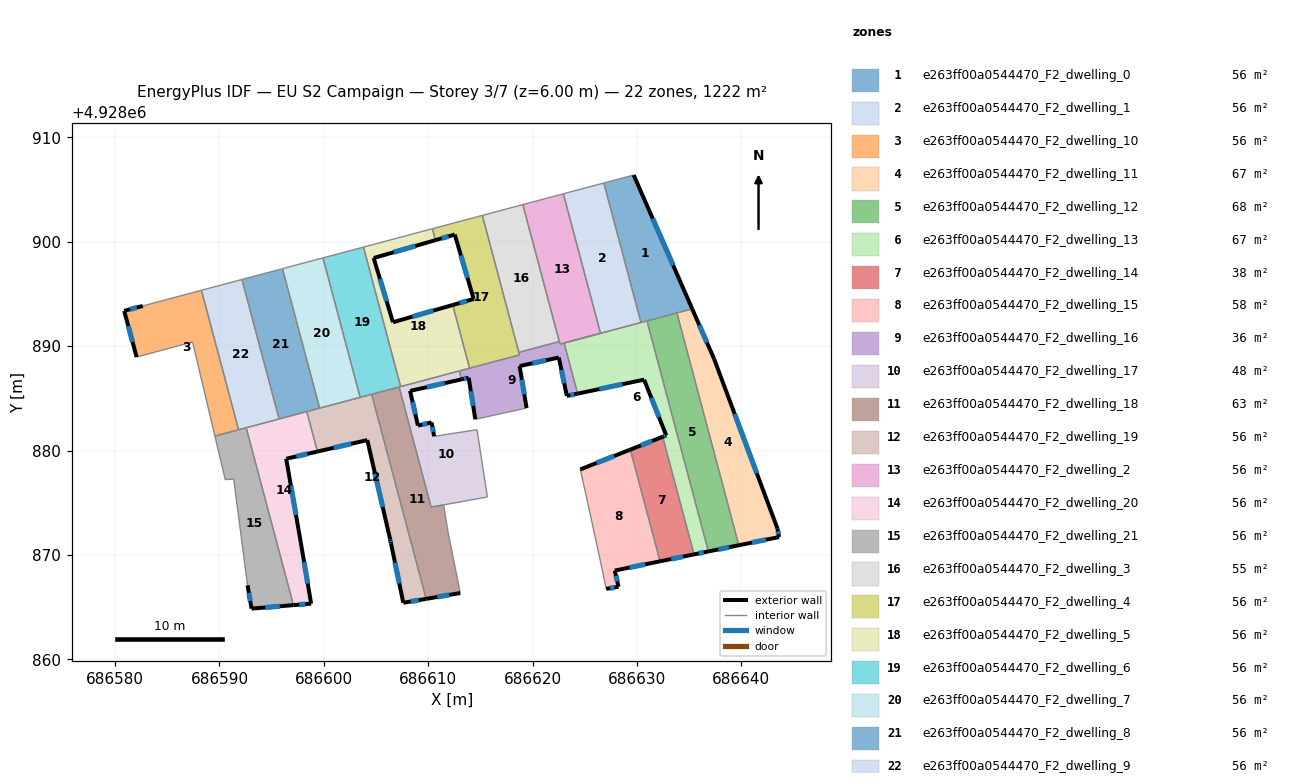
=== STOREY PLAN SPEC (per zone: floor XY polygon, exterior-wall plan segments, windows/doors) ===
zone 1: e263ff00a0544470_F2_dwelling_0  (55.6 m²)
  floor: (686629.68, 4928906.39) (686635.29, 4928893.57) (686630.39, 4928892.26) (686626.83, 4928905.63)
  exterior wall: (686635.29, 4928893.57) – (686629.68, 4928906.39)  [14.0 m]
    window: (686633.47, 4928897.74) – (686631.51, 4928902.22)  [5.1 m²]
  interior walls: 5
zone 2: e263ff00a0544470_F2_dwelling_1  (55.6 m²)
  floor: (686626.83, 4928905.63) (686630.39, 4928892.26) (686626.51, 4928891.23) (686622.94, 4928904.59)
  interior walls: 4
zone 3: e263ff00a0544470_F2_dwelling_10  (55.6 m²)
  floor: (686588.27, 4928895.35) (686591.83, 4928881.99) (686589.56, 4928881.38) (686587.42, 4928890.40) (686582.06, 4928888.95) (686580.87, 4928893.38) (686582.65, 4928893.85)
  exterior wall: (686580.87, 4928893.38) – (686582.06, 4928888.95)  [4.6 m]
    window: (686581.26, 4928891.94) – (686581.68, 4928890.39)  [1.7 m²]
  exterior wall: (686582.65, 4928893.85) – (686580.87, 4928893.38)  [1.8 m]
    window: (686582.08, 4928893.70) – (686581.45, 4928893.53)  [0.7 m²]
  interior walls: 5
zone 4: e263ff00a0544470_F2_dwelling_11  (67.1 m²)
  floor: (686637.38, 4928888.79) (686643.45, 4928872.54) (686643.61, 4928871.71) (686639.76, 4928870.92) (686633.83, 4928893.18) (686635.29, 4928893.57)
  exterior wall: (686637.38, 4928888.79) – (686635.29, 4928893.57)  [5.2 m]
    window: (686636.70, 4928890.34) – (686635.97, 4928892.01)  [1.9 m²]
  exterior wall: (686643.45, 4928872.54) – (686637.38, 4928888.79)  [17.3 m]
    window: (686641.48, 4928877.82) – (686639.36, 4928883.50)  [6.4 m²]
  exterior wall: (686643.61, 4928871.71) – (686643.45, 4928872.54)  [0.8 m]
    window: (686643.56, 4928871.98) – (686643.51, 4928872.27)  [0.3 m²]
  exterior wall: (686639.76, 4928870.92) – (686643.61, 4928871.71)  [3.9 m]
    window: (686641.01, 4928871.18) – (686642.36, 4928871.45)  [1.4 m²]
  interior walls: 2
zone 5: e263ff00a0544470_F2_dwelling_12  (68.1 m²)
  floor: (686633.83, 4928893.18) (686639.76, 4928870.92) (686636.84, 4928870.33) (686630.96, 4928892.41)
  exterior wall: (686636.84, 4928870.33) – (686639.76, 4928870.92)  [3.0 m]
    window: (686637.79, 4928870.52) – (686638.81, 4928870.73)  [1.1 m²]
  interior walls: 3
zone 6: e263ff00a0544470_F2_dwelling_13  (67.3 m²)
  floor: (686630.96, 4928892.41) (686636.84, 4928870.33) (686635.46, 4928870.05) (686632.46, 4928881.31) (686632.80, 4928881.45) (686630.68, 4928886.79) (686624.31, 4928885.45) (686623.02, 4928890.30)
  exterior wall: (686632.80, 4928881.45) – (686632.46, 4928881.31)  [0.4 m]
    window: (686632.69, 4928881.41) – (686632.57, 4928881.36)  [0.1 m²]
  exterior wall: (686630.68, 4928886.79) – (686632.80, 4928881.45)  [5.7 m]
    window: (686631.37, 4928885.05) – (686632.11, 4928883.19)  [2.1 m²]
  exterior wall: (686624.31, 4928885.45) – (686630.68, 4928886.79)  [6.5 m]
    window: (686626.38, 4928885.88) – (686628.61, 4928886.35)  [2.4 m²]
  exterior wall: (686635.46, 4928870.05) – (686636.84, 4928870.33)  [1.4 m]
    window: (686635.91, 4928870.14) – (686636.40, 4928870.24)  [0.5 m²]
  interior walls: 6
zone 7: e263ff00a0544470_F2_dwelling_14  (37.6 m²)
  floor: (686632.46, 4928881.31) (686635.46, 4928870.05) (686632.21, 4928869.38) (686629.36, 4928880.09)
  exterior wall: (686632.21, 4928869.38) – (686635.46, 4928870.05)  [3.3 m]
    window: (686633.27, 4928869.60) – (686634.41, 4928869.83)  [1.2 m²]
  exterior wall: (686632.46, 4928881.31) – (686629.36, 4928880.09)  [3.3 m]
    window: (686631.45, 4928880.91) – (686630.37, 4928880.49)  [1.2 m²]
  interior walls: 2
zone 8: e263ff00a0544470_F2_dwelling_15  (58.5 m²)
  floor: (686629.36, 4928880.09) (686632.21, 4928869.38) (686627.87, 4928868.50) (686628.23, 4928866.95) (686627.05, 4928866.74) (686626.74, 4928868.26) (686625.30, 4928874.90) (686625.12, 4928875.72) (686624.57, 4928878.19)
  exterior wall: (686628.23, 4928866.95) – (686627.87, 4928868.50)  [1.6 m]
    window: (686628.12, 4928867.45) – (686627.99, 4928868.00)  [0.6 m²]
  exterior wall: (686627.05, 4928866.74) – (686628.23, 4928866.95)  [1.2 m]
    window: (686627.43, 4928866.81) – (686627.85, 4928866.88)  [0.4 m²]
  exterior wall: (686629.36, 4928880.09) – (686624.57, 4928878.19)  [5.2 m]
    window: (686627.80, 4928879.47) – (686626.13, 4928878.81)  [1.9 m²]
  exterior wall: (686627.87, 4928868.50) – (686632.21, 4928869.38)  [4.4 m]
    window: (686629.28, 4928868.79) – (686630.80, 4928869.10)  [1.6 m²]
  interior walls: 5
zone 9: e263ff00a0544470_F2_dwelling_16  (35.6 m²)
  floor: (686626.51, 4928891.23) (686623.02, 4928890.30) (686624.31, 4928885.45) (686623.28, 4928885.23) (686622.51, 4928888.91) (686618.75, 4928888.09) (686619.42, 4928884.07) (686614.51, 4928882.99) (686613.87, 4928886.97) (686613.19, 4928886.82) (686612.97, 4928887.62) (686618.74, 4928889.16) (686618.68, 4928889.40) (686622.56, 4928890.43) (686622.63, 4928890.19)
  exterior wall: (686619.42, 4928884.07) – (686618.75, 4928888.09)  [4.1 m]
    window: (686619.21, 4928885.38) – (686618.97, 4928886.78)  [1.5 m²]
  exterior wall: (686613.87, 4928886.97) – (686614.51, 4928882.99)  [4.0 m]
    window: (686614.08, 4928885.68) – (686614.31, 4928884.28)  [1.5 m²]
  exterior wall: (686613.19, 4928886.82) – (686613.87, 4928886.97)  [0.7 m]
    window: (686613.41, 4928886.87) – (686613.65, 4928886.92)  [0.3 m²]
  exterior wall: (686623.28, 4928885.23) – (686624.31, 4928885.45)  [1.1 m]
    window: (686623.62, 4928885.30) – (686623.98, 4928885.38)  [0.4 m²]
  exterior wall: (686622.51, 4928888.91) – (686623.28, 4928885.23)  [3.8 m]
    window: (686622.76, 4928887.71) – (686623.03, 4928886.43)  [1.4 m²]
  exterior wall: (686618.75, 4928888.09) – (686622.51, 4928888.91)  [3.8 m]
    window: (686619.98, 4928888.36) – (686621.29, 4928888.64)  [1.4 m²]
  interior walls: 10
zone 10: e263ff00a0544470_F2_dwelling_17  (48.3 m²)
  floor: (686613.19, 4928886.82) (686608.26, 4928885.71) (686609.01, 4928882.39) (686610.32, 4928882.69) (686610.56, 4928881.36) (686614.48, 4928881.96) (686614.67, 4928881.99) (686615.67, 4928875.55) (686610.28, 4928874.58) (686607.21, 4928886.08) (686612.97, 4928887.62)
  exterior wall: (686608.26, 4928885.71) – (686613.19, 4928886.82)  [5.0 m]
    window: (686609.87, 4928886.07) – (686611.59, 4928886.46)  [1.8 m²]
  exterior wall: (686609.01, 4928882.39) – (686608.26, 4928885.71)  [3.4 m]
    window: (686608.77, 4928883.47) – (686608.51, 4928884.63)  [1.2 m²]
  exterior wall: (686610.32, 4928882.69) – (686609.01, 4928882.39)  [1.3 m]
    window: (686609.90, 4928882.59) – (686609.44, 4928882.49)  [0.5 m²]
  exterior wall: (686610.56, 4928881.36) – (686610.32, 4928882.69)  [1.4 m]
    window: (686610.49, 4928881.79) – (686610.40, 4928882.26)  [0.5 m²]
  interior walls: 9
zone 11: e263ff00a0544470_F2_dwelling_18  (63.0 m²)
  floor: (686607.21, 4928886.08) (686610.28, 4928874.57) (686611.47, 4928874.79) (686611.89, 4928872.22) (686613.07, 4928866.35) (686609.80, 4928865.79) (686604.58, 4928885.38)
  exterior wall: (686609.80, 4928865.79) – (686613.07, 4928866.35)  [3.3 m]
    window: (686610.87, 4928865.97) – (686612.01, 4928866.16)  [1.2 m²]
  interior walls: 6
zone 12: e263ff00a0544470_F2_dwelling_19  (55.6 m²)
  floor: (686604.58, 4928885.38) (686609.80, 4928865.79) (686607.61, 4928865.41) (686606.43, 4928871.11) (686606.35, 4928871.48) (686604.16, 4928881.00) (686599.39, 4928879.90) (686598.37, 4928883.73) (686602.25, 4928884.76) (686602.46, 4928884.82)
  exterior wall: (686606.35, 4928871.48) – (686606.43, 4928871.11)  [0.4 m]
    window: (686606.38, 4928871.36) – (686606.41, 4928871.23)  [0.1 m²]
  exterior wall: (686604.16, 4928881.00) – (686606.35, 4928871.48)  [9.8 m]
    window: (686604.88, 4928877.90) – (686605.64, 4928874.58)  [3.6 m²]
  exterior wall: (686599.39, 4928879.90) – (686604.16, 4928881.00)  [4.9 m]
    window: (686600.94, 4928880.26) – (686602.61, 4928880.64)  [1.8 m²]
  exterior wall: (686607.61, 4928865.41) – (686609.80, 4928865.79)  [2.2 m]
    window: (686608.33, 4928865.53) – (686609.09, 4928865.66)  [0.8 m²]
  exterior wall: (686606.43, 4928871.11) – (686607.61, 4928865.41)  [5.8 m]
    window: (686606.82, 4928869.26) – (686607.23, 4928867.26)  [2.1 m²]
  interior walls: 7
zone 13: e263ff00a0544470_F2_dwelling_2  (55.6 m²)
  floor: (686622.94, 4928904.59) (686626.51, 4928891.23) (686622.63, 4928890.19) (686619.06, 4928903.56)
  interior walls: 5
zone 14: e263ff00a0544470_F2_dwelling_20  (55.6 m²)
  floor: (686598.37, 4928883.73) (686599.39, 4928879.90) (686596.39, 4928879.21) (686597.78, 4928871.23) (686598.78, 4928865.33) (686597.09, 4928865.19) (686592.56, 4928882.18)
  exterior wall: (686596.39, 4928879.21) – (686599.39, 4928879.90)  [3.1 m]
    window: (686597.37, 4928879.43) – (686598.41, 4928879.68)  [1.1 m²]
  exterior wall: (686597.78, 4928871.23) – (686596.39, 4928879.21)  [8.1 m]
    window: (686597.33, 4928873.83) – (686596.85, 4928876.61)  [3.0 m²]
  exterior wall: (686598.78, 4928865.33) – (686597.78, 4928871.23)  [6.0 m]
    window: (686598.46, 4928867.25) – (686598.11, 4928869.31)  [2.2 m²]
  exterior wall: (686597.09, 4928865.19) – (686598.78, 4928865.33)  [1.7 m]
    window: (686597.64, 4928865.23) – (686598.23, 4928865.28)  [0.6 m²]
  interior walls: 4
zone 15: e263ff00a0544470_F2_dwelling_21  (55.6 m²)
  floor: (686592.56, 4928882.18) (686597.09, 4928865.19) (686593.07, 4928864.85) (686592.69, 4928867.09) (686591.36, 4928877.26) (686590.55, 4928877.21) (686589.56, 4928881.38)
  exterior wall: (686593.07, 4928864.85) – (686597.09, 4928865.19)  [4.0 m]
    window: (686594.38, 4928864.96) – (686595.78, 4928865.08)  [1.5 m²]
  exterior wall: (686592.69, 4928867.09) – (686593.07, 4928864.85)  [2.3 m]
    window: (686592.82, 4928866.36) – (686592.95, 4928865.58)  [0.8 m²]
  interior walls: 6
zone 16: e263ff00a0544470_F2_dwelling_3  (54.6 m²)
  floor: (686619.06, 4928903.56) (686622.56, 4928890.43) (686618.68, 4928889.40) (686615.18, 4928902.52)
  interior walls: 4
zone 17: e263ff00a0544470_F2_dwelling_4  (55.6 m²)
  floor: (686615.18, 4928902.52) (686618.74, 4928889.16) (686613.96, 4928887.88) (686612.35, 4928893.94) (686614.35, 4928894.52) (686612.54, 4928900.69) (686610.69, 4928900.15) (686610.40, 4928901.25)
  exterior wall: (686614.35, 4928894.52) – (686612.35, 4928893.94)  [2.1 m]
    window: (686613.70, 4928894.33) – (686613.00, 4928894.13)  [0.8 m²]
  exterior wall: (686612.54, 4928900.69) – (686614.35, 4928894.52)  [6.4 m]
    window: (686613.13, 4928898.68) – (686613.77, 4928896.53)  [2.4 m²]
  exterior wall: (686610.69, 4928900.15) – (686612.54, 4928900.69)  [1.9 m]
    window: (686611.29, 4928900.33) – (686611.94, 4928900.51)  [0.7 m²]
  interior walls: 6
zone 18: e263ff00a0544470_F2_dwelling_5  (55.6 m²)
  floor: (686610.69, 4928900.15) (686604.77, 4928898.44) (686606.62, 4928892.29) (686612.35, 4928893.94) (686613.96, 4928887.88) (686607.36, 4928886.12) (686603.80, 4928899.49) (686610.40, 4928901.25)
  exterior wall: (686606.62, 4928892.29) – (686604.77, 4928898.44)  [6.4 m]
    window: (686606.02, 4928894.29) – (686605.38, 4928896.44)  [2.4 m²]
  exterior wall: (686612.35, 4928893.94) – (686606.62, 4928892.29)  [6.0 m]
    window: (686610.49, 4928893.40) – (686608.49, 4928892.83)  [2.2 m²]
  exterior wall: (686604.77, 4928898.44) – (686610.69, 4928900.15)  [6.2 m]
    window: (686606.70, 4928899.00) – (686608.77, 4928899.60)  [2.3 m²]
  interior walls: 6
zone 19: e263ff00a0544470_F2_dwelling_6  (55.6 m²)
  floor: (686603.80, 4928899.49) (686607.36, 4928886.12) (686603.48, 4928885.09) (686599.92, 4928898.45)
  interior walls: 6
zone 20: e263ff00a0544470_F2_dwelling_7  (55.6 m²)
  floor: (686599.92, 4928898.45) (686603.48, 4928885.09) (686599.60, 4928884.05) (686596.04, 4928897.42)
  interior walls: 6
zone 21: e263ff00a0544470_F2_dwelling_8  (55.6 m²)
  floor: (686596.04, 4928897.42) (686599.60, 4928884.05) (686595.72, 4928883.02) (686592.15, 4928896.38)
  interior walls: 5
zone 22: e263ff00a0544470_F2_dwelling_9  (55.6 m²)
  floor: (686592.15, 4928896.38) (686595.72, 4928883.02) (686591.83, 4928881.99) (686588.27, 4928895.35)
  interior walls: 5

=== DERIVED (storey summary) ===
Building: EU S2 Campaign
Storey: 3 of 7  (floor level z = 6.00 m)
Storey gross floor area: 1222.2 m²
Zones on this storey: 22
  - e263ff00a0544470_F2_dwelling_0: floor 55.6 m²; exterior wall 14.0 m (42.0 m²); 1 window(s) 5.1 m²; WWR 12.2%
  - e263ff00a0544470_F2_dwelling_1: floor 55.6 m²
  - e263ff00a0544470_F2_dwelling_10: floor 55.6 m²; exterior wall 6.4 m (19.3 m²); 2 window(s) 2.4 m²; WWR 12.2%
  - e263ff00a0544470_F2_dwelling_11: floor 67.1 m²; exterior wall 27.3 m (82.0 m²); 4 window(s) 10.0 m²; WWR 12.2%
  - e263ff00a0544470_F2_dwelling_12: floor 68.1 m²; exterior wall 3.0 m (8.9 m²); 1 window(s) 1.1 m²; WWR 12.2%
  - e263ff00a0544470_F2_dwelling_13: floor 67.3 m²; exterior wall 14.0 m (42.1 m²); 4 window(s) 5.1 m²; WWR 12.2%
  - e263ff00a0544470_F2_dwelling_14: floor 37.6 m²; exterior wall 6.7 m (20.0 m²); 2 window(s) 2.4 m²; WWR 12.2%
  - e263ff00a0544470_F2_dwelling_15: floor 58.5 m²; exterior wall 12.4 m (37.1 m²); 4 window(s) 4.5 m²; WWR 12.2%
  - e263ff00a0544470_F2_dwelling_16: floor 35.6 m²; exterior wall 17.5 m (52.4 m²); 6 window(s) 6.4 m²; WWR 12.2%
  - e263ff00a0544470_F2_dwelling_17: floor 48.3 m²; exterior wall 11.1 m (33.4 m²); 4 window(s) 4.1 m²; WWR 12.2%
  - e263ff00a0544470_F2_dwelling_18: floor 63.0 m²; exterior wall 3.3 m (9.9 m²); 1 window(s) 1.2 m²; WWR 12.2%
  - e263ff00a0544470_F2_dwelling_19: floor 55.6 m²; exterior wall 23.1 m (69.3 m²); 5 window(s) 8.5 m²; WWR 12.2%
  - e263ff00a0544470_F2_dwelling_2: floor 55.6 m²
  - e263ff00a0544470_F2_dwelling_20: floor 55.6 m²; exterior wall 18.9 m (56.6 m²); 4 window(s) 6.9 m²; WWR 12.2%
  - e263ff00a0544470_F2_dwelling_21: floor 55.6 m²; exterior wall 6.3 m (18.9 m²); 2 window(s) 2.3 m²; WWR 12.2%
  - e263ff00a0544470_F2_dwelling_3: floor 54.6 m²
  - e263ff00a0544470_F2_dwelling_4: floor 55.6 m²; exterior wall 10.4 m (31.3 m²); 3 window(s) 3.8 m²; WWR 12.2%
  - e263ff00a0544470_F2_dwelling_5: floor 55.6 m²; exterior wall 18.5 m (55.6 m²); 3 window(s) 6.8 m²; WWR 12.2%
  - e263ff00a0544470_F2_dwelling_6: floor 55.6 m²
  - e263ff00a0544470_F2_dwelling_7: floor 55.6 m²
  - e263ff00a0544470_F2_dwelling_8: floor 55.6 m²
  - e263ff00a0544470_F2_dwelling_9: floor 55.6 m²
Zone adjacency (shared interzone walls):
  - e263ff00a0544470_F2_dwelling_0 ↔ e263ff00a0544470_F2_dwelling_1
  - e263ff00a0544470_F2_dwelling_0 ↔ e263ff00a0544470_F2_dwelling_11
  - e263ff00a0544470_F2_dwelling_0 ↔ e263ff00a0544470_F2_dwelling_12
  - e263ff00a0544470_F2_dwelling_0 ↔ e263ff00a0544470_F2_dwelling_13
  - e263ff00a0544470_F2_dwelling_1 ↔ e263ff00a0544470_F2_dwelling_13
  - e263ff00a0544470_F2_dwelling_1 ↔ e263ff00a0544470_F2_dwelling_2
  - e263ff00a0544470_F2_dwelling_10 ↔ e263ff00a0544470_F2_dwelling_9
  - e263ff00a0544470_F2_dwelling_11 ↔ e263ff00a0544470_F2_dwelling_12
  - e263ff00a0544470_F2_dwelling_12 ↔ e263ff00a0544470_F2_dwelling_13
  - e263ff00a0544470_F2_dwelling_13 ↔ e263ff00a0544470_F2_dwelling_14
  - e263ff00a0544470_F2_dwelling_13 ↔ e263ff00a0544470_F2_dwelling_16
  - e263ff00a0544470_F2_dwelling_14 ↔ e263ff00a0544470_F2_dwelling_15
  - e263ff00a0544470_F2_dwelling_16 ↔ e263ff00a0544470_F2_dwelling_17
  - e263ff00a0544470_F2_dwelling_16 ↔ e263ff00a0544470_F2_dwelling_2
  - e263ff00a0544470_F2_dwelling_16 ↔ e263ff00a0544470_F2_dwelling_3
  - e263ff00a0544470_F2_dwelling_16 ↔ e263ff00a0544470_F2_dwelling_4
  - e263ff00a0544470_F2_dwelling_16 ↔ e263ff00a0544470_F2_dwelling_5
  - e263ff00a0544470_F2_dwelling_17 ↔ e263ff00a0544470_F2_dwelling_18
  - e263ff00a0544470_F2_dwelling_17 ↔ e263ff00a0544470_F2_dwelling_5
  - e263ff00a0544470_F2_dwelling_17 ↔ e263ff00a0544470_F2_dwelling_6
  - e263ff00a0544470_F2_dwelling_18 ↔ e263ff00a0544470_F2_dwelling_19
  - e263ff00a0544470_F2_dwelling_18 ↔ e263ff00a0544470_F2_dwelling_6
  - e263ff00a0544470_F2_dwelling_19 ↔ e263ff00a0544470_F2_dwelling_20
  - e263ff00a0544470_F2_dwelling_19 ↔ e263ff00a0544470_F2_dwelling_6
  - e263ff00a0544470_F2_dwelling_19 ↔ e263ff00a0544470_F2_dwelling_7
  - e263ff00a0544470_F2_dwelling_19 ↔ e263ff00a0544470_F2_dwelling_8
  - e263ff00a0544470_F2_dwelling_2 ↔ e263ff00a0544470_F2_dwelling_3
  - e263ff00a0544470_F2_dwelling_20 ↔ e263ff00a0544470_F2_dwelling_21
  - e263ff00a0544470_F2_dwelling_20 ↔ e263ff00a0544470_F2_dwelling_8
  - e263ff00a0544470_F2_dwelling_20 ↔ e263ff00a0544470_F2_dwelling_9
  - e263ff00a0544470_F2_dwelling_21 ↔ e263ff00a0544470_F2_dwelling_9
  - e263ff00a0544470_F2_dwelling_3 ↔ e263ff00a0544470_F2_dwelling_4
  - e263ff00a0544470_F2_dwelling_4 ↔ e263ff00a0544470_F2_dwelling_5
  - e263ff00a0544470_F2_dwelling_5 ↔ e263ff00a0544470_F2_dwelling_6
  - e263ff00a0544470_F2_dwelling_6 ↔ e263ff00a0544470_F2_dwelling_7
  - e263ff00a0544470_F2_dwelling_7 ↔ e263ff00a0544470_F2_dwelling_8
  - e263ff00a0544470_F2_dwelling_8 ↔ e263ff00a0544470_F2_dwelling_9